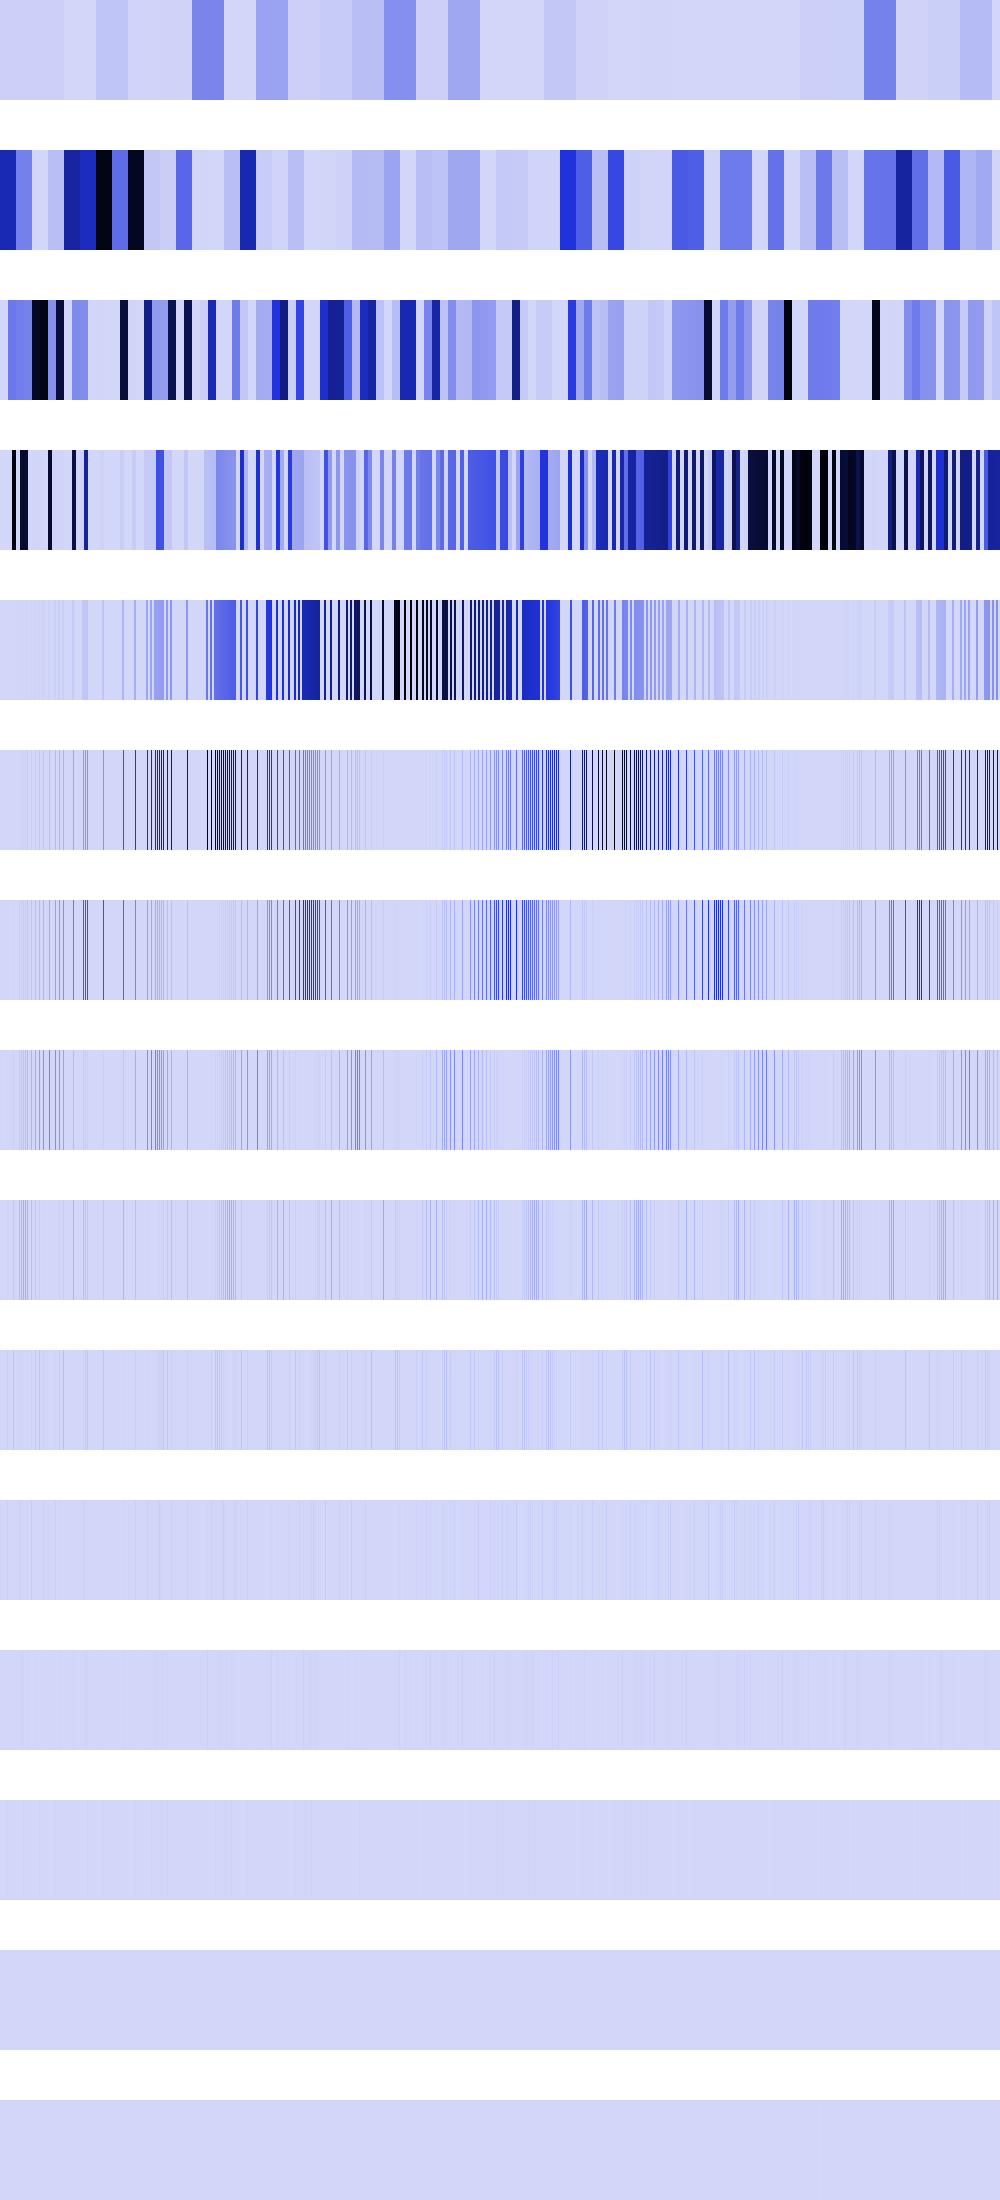

Values plotted in this chart, from the file beside it:
16695311, 16695311, 16695311, 16695311, 16695311, 16695311, 16695311, 16695311, 16695311, 16695311, 16695311, 16695311, 16695311, 16695311, 16695311, 16695311, 16695311, 16695311, 16695311, 16695311, 16695311, 16695311, 16695311, 16695311
593209600, 593209600, 593209600, 593209600, 593209600, 593209600, 593209600, 593209600, 593209600, 593209600, 593209600, 593209600, 593209600, 593209600, 593209600, 593209600, 251670256, 251670256, 251670256, 251670256, 251670256, 251670256, 251670256, 251670256
25600, 25600, 25600, 25600, 25600, 25600, 25600, 25600, 277690912, 277690912, 277690912, 277690912, 277690912, 277690912, 277690912, 277690912, 256769824, 256769824, 256769824, 256769824, 256769824, 256769824, 256769824, 256769824
0, 0, 0, 0, 102400, 102400, 102400, 102400, 0, 0, 0, 0, 1037365312, 1037365312, 1037365312, 1037365312, 640000, 640000, 640000, 640000, 956548736, 956548736, 956548736, 956548736
0, 0, 0, 0, 0, 0, 409600, 409600, 0, 0, 0, 0, 1254400, 1254400, 0, 0, 0, 0, 2560000, 2560000, 3097600, 3097600, 3686400, 3686400
0, 0, 0, 0, 0, 0, 0, 1638400, 0, 0, 0, 0, 0, 5017600, 0, 0, 0, 0, 0, 10240000, 0, 12390400, 0, 14745600
0, 0, 0, 0, 0, 0, 0, 3276800, 0, 0, 0, 0, 0, 10035200, 0, 0, 0, 0, 0, 20480000, 0, 24780800, 0, 29491200
0, 0, 0, 0, 0, 0, 0, 6553600, 0, 0, 0, 0, 0, 20070400, 0, 0, 0, 0, 0, 40960000, 0, 49561600, 0, 58982400
0, 0, 0, 0, 0, 0, 0, 13107200, 0, 0, 0, 0, 0, 40140800, 0, 0, 0, 0, 0, 81920000, 0, 99123200, 0, 117964800
0, 0, 0, 0, 0, 0, 0, 26214400, 0, 0, 0, 0, 0, 55115776, 0, 0, 0, 0, 0, 12845056, 0, 5308416, 0, 1048576
0, 0, 0, 0, 0, 0, 0, 18874368, 0, 0, 0, 0, 0, 1179648, 0, 0, 0, 0, 0, 25690112, 0, 10616832, 0, 2097152
0, 0, 0, 0, 0, 0, 0, 4194304, 0, 0, 0, 0, 0, 2359296, 0, 0, 0, 0, 0, 1048576, 0, 12845056, 0, 4194304
0, 0, 0, 0, 0, 0, 0, 8388608, 0, 0, 0, 0, 0, 4718592, 0, 0, 0, 0, 0, 2097152, 0, 524288, 0, 8388608
0, 0, 0, 0, 0, 0, 0, 0, 0, 0, 0, 0, 0, 1048576, 0, 0, 0, 0, 0, 4194304, 0, 1048576, 0, 0
0, 0, 0, 0, 0, 0, 0, 0, 0, 0, 0, 0, 0, 2097152, 0, 0, 0, 0, 0, 0, 0, 2097152, 0, 0
